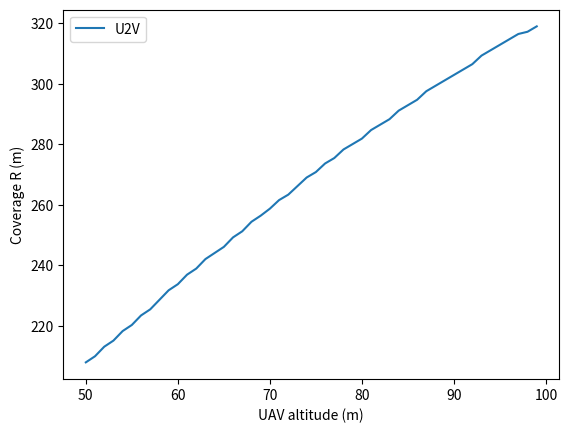

Recreate this plot in Python. (Note: this script raises an exception after producing the figure.)
#!/usr/bin/env python3
# -*- coding: utf-8 -*-
"""
Created on Tue Feb 18 10:34:09 2020

[redacted]
"""
import math
#from sympy import *
#import cvxpy as cp
import numpy as np
class Channel():
    def __init__(self):
        #carrier frequency
        self.f_c = 2e9#2Ghz
        self.f_c_mmwave = 38e9#2Ghz
        self.d_0 =5 #m
        self.light_speed = 3e8
        self.a = 10
        self.b=0.6
        
        self.zeta_LoS = 2
        self.zeta_NLoS = 2.4
        self.X_sigma_LoS = 5.3
        self.X_sigma_NLoS = 5.27
        self.X_0 = 20*math.log(self.d_0*self.f_c*4*math.pi/self.light_speed, 10)
        self.sigma_2 = math.pow(10,-95/10)/1000 # in W
        #3.1622776602e-13
        self.kappa = 0.2
        self.alpha = 2.3
        
        self.g_0 = 0.5e-10 #W
        self.p_los_U2V = -135 #dB -138
        self.p_los_U2R = -250
#        -250 #dB
        
        self.dis_max = 700 #m
        
    def R_U2R(self, height):
        di = height
        for distance in np.arange(self.dis_max, height, np.round((height-self.dis_max)/600, decimals=1)):
            if self.g_U2R(height, distance)[1] >= self.p_los_U2R:
                di = distance.copy()
                break
        return math.sqrt(pow(di,2)-pow(height,2)) 
        
    def R_U2V(self, height):
        di = height
        for distance in np.arange(self.dis_max,int(height),np.round((height-self.dis_max)/600, decimals=1)):
            if self.g_U2V(height, distance)[1] >= self.p_los_U2V:
                di = distance.copy()
                break
        return math.sqrt(pow(di,2)-pow(height,2)) 
#    
#    def R_R2R(self, height):
#        di = height
#        for distance in np.arange(self.dis_max,int(height),np.round((height-self.dis_max)/600, decimals=1)):
#            if self.g_R2R(distance)[1] >= self.p_los_RR2V:
#                di = distance.copy()
#                break
#        return math.sqrt(pow(di,2)-pow(height,2))  
#    
#    def g_R2R(self, distance): 
#
#        varphi_NLoS = -(10* self.zeta_NLoS *math.log(distance,10) + self.X_0 + self.X_sigma_NLoS)
#        g = math.pow(distance,-2)* varphi_NLoS
#        
#        return g
    
    def g_U2R(self, height, distance):  
        varphi_0 = math.pow(4*math.pi*self.f_c*self.d_0/self.light_speed,-2) #
        P_Los = 1/(1+self.a*math.exp(-self.b*(180/math.pi*math.asin(height/distance)-self.a)))
        P_hat = P_Los+ self.kappa*(1-P_Los)
        g = varphi_0*P_hat/math.pow(distance,self.alpha)#W
        g_db = 10*math.log(g)
        return g, g_db
    
    def g_U2V(self, height, distance): 
        X_0 = 20*math.log(self.d_0*self.f_c_mmwave*4*math.pi/self.light_speed, 10)
        P_LOS = 1/(1+self.a*math.exp(-self.b*(180/math.pi*math.asin(height/distance)-self.a)))
        P_NLOS = 1- P_LOS
        varphi_LoS = -(10* self.zeta_LoS *math.log(distance,10) + X_0 + self.X_sigma_LoS) #dB
        varphi_NLoS = -(10* self.zeta_NLoS *math.log(distance,10) + X_0 + self.X_sigma_NLoS)
        g_ = P_LOS*varphi_LoS +P_NLOS*varphi_NLoS #dB
        g = math.pow(10,g_/10)# W
        return g, g_
    
    
#    def sending_rate_U2R(self, height, distance):  
#        power_u2r = 1 #w
#        Bandwidth = 1e3 #10Mhz =10e3khz
#        varphi_0 = math.pow(4*math.pi*self.f_c*self.d_0/self.light_speed,-2) #
#        r_0_ = varphi_0*power_u2r/self.sigma_2 #in W/W
#        P_Los = 1/(1+self.a*math.exp(-self.b*(180/math.pi*math.asin(height/distance)-self.a)))
#        P_hat = P_Los+ self.kappa*(1-P_Los)
#        X_u2r = Bandwidth* math.log(1+r_0_*P_hat/(math.pow(distance,(self.alpha/2))),2)/1e3 #in Mbps
#        return X_u2r
#    
#    def sending_rate_U2S(self, height, distance):  
#        power_u2s = 1 #w
#        Bandwidth = 1e3 #10Mhz =10e3khz
#        varphi_0 = math.pow(4*math.pi*self.f_c*self.d_0/self.light_speed,-2) #
#        r_0_ = varphi_0*power_u2s/self.sigma_2 #in W/W
#        P_Los = 1/(1+self.a*math.exp(-self.b*(180/math.pi*math.asin(height/distance)-self.a)))
#        P_hat = P_Los+ self.kappa*(1-P_Los)
#        X_u2s = Bandwidth* math.log(1+r_0_*P_hat/(math.pow(distance,(self.alpha/2))),2)/1e3 #in Mbps
#        return X_u2s
#    
#    def sending_rate_U2U(self, distance):  
#        power_u2u = 1 #w
#        Bandwidth = 1e3 #10Mhz =10e3khz
#        varphi_0 = math.pow(4*math.pi*self.f_c*self.d_0/self.light_speed,-2) #    
#        g = math.pow(distance,-2)* varphi_0
#        X_u2u = Bandwidth* math.log(1+g*power_u2u/self.sigma_2)/1e3 #in Mbps
#        return X_u2u
#    
#    def sending_rate_G2G(self, distance, C_type): 
##        if C_type == 'R2V' or  C_type == 'S2v':
##            power = 0.1#w
##            Bandwidth = 10e3 #10Mhz =10e3khz
#        if C_type == 'R2R':
#            power = 0.5 #W
#            Bandwidth = 1e3 #10Mhz =10e3khz
#        elif C_type == 'R2S':
#            power = 1#w
#            Bandwidth = 1e3 #20Mhz =20e3khz
#        else:
#            print(C_type)
#            
#        # include S2X, R2X (X include R, S, V) with different power
#        varphi_NLoS = -(10* self.zeta_NLoS *math.log(distance,10) + self.X_0 + self.X_sigma_NLoS)
#        
#        g = math.pow(distance,-2)* varphi_NLoS
#        eta = math.pow(10, g/10)*power/self.sigma_2 # W/W
#        X_G2G = Bandwidth* math.log(1+eta)/1e3 #in Mbps
#        return X_G2G
    
    def sending_rate_B2V(self, Num, distance): 
        power = 1#w
        Bandwidth = 60e3 #60Mhz =60e3khz
        g = -(10* self.zeta_NLoS *math.log(distance,10) + self.X_0 )
        eta = math.pow(10, g/10)*power/self.sigma_2 # W/W
        X_G2G = Bandwidth/Num* math.log(1+eta)/1e3 #in Mbps
        return X_G2G
    
    def sending_rate_G2V(self, Num, distance): 
        power = 1#w
        Bandwidth = 1e3 #1Mhz =1e3khz
            
        # include S2X, R2X (X include R, S, V) with different power
#        varphi_NLoS = -(10* self.zeta_NLoS *math.log(distance,10) + self.X_0 + self.X_sigma_NLoS)
#        g = math.pow(distance,-2)* varphi_NLoS
        g = -(10* self.zeta_NLoS *math.log(distance,10) + self.X_0 )
        eta = math.pow(10, g/10)*power/self.sigma_2 # W/W
        X_G2G = Bandwidth/Num* math.log(1+eta)/1e3 #in Mbps
        return X_G2G
    
    def sending_rate_U2V(self, Num, height, distance):
        power_u2v = 1#w
        Bandwidth = 1e3 #2Mhz =2e3khz
        
        P_LOS = 1/(1+self.a*math.exp(-self.b*(180/math.pi*math.asin(height/distance)-self.a)))
        P_NLOS = 1- P_LOS
        
        varphi_LoS = -(10* self.zeta_LoS *math.log(distance,10) + self.X_0 + self.X_sigma_LoS) #dB
        varphi_NLoS = -(10* self.zeta_NLoS *math.log(distance,10) + self.X_0 + self.X_sigma_NLoS)
        
        g_ = P_LOS*varphi_LoS +P_NLOS*varphi_NLoS
        eta = math.pow(10,g_/10)*power_u2v/self.sigma_2 # W/W
        X_u2v = Bandwidth/Num* math.log(1+eta,2)/1e3 #in Mbps
    
        return X_u2v
    

if __name__ == "__main__":

    chanel=Channel()
    g, g_db = chanel.g_U2R(2, 4)
    g2,g2_db = chanel.g_U2V(4,4.1)
  
    import matplotlib.pyplot as plt
    # from mpl_toolkits.mplot3d import Axes3D
    # from matplotlib import cm
    h_low, h_high = 50, 100
#    r_low, r_high = 1, 50
#    fig = plt.figure()
#    ax = Axes3D(fig)
##    ax = fig.add_subplot(projection='3d')
#    # X, Y value
#    n = int((h_high - h_low)/100)
#    h = np.arange(h_low, h_high, 1)
#    r = np.arange(r_low, r_high, 1)
#    R = []
#    for h_ in h:
#        for r_ in r:
#            d_ =math.sqrt(pow(h_,2)+pow(r_,2))
#            if d_ > h_:
#                R.append(chanel.g_U2R(h_, d_)[1])
#            else:
#                R.append(0)
#    Z= np.array(R)
#    Z = Z.reshape((len(h),len(r))).T
#
#    R2 = []
#    for h_ in h:
#        for r_ in r:
#            d_ =math.sqrt(pow(h_,2)+pow(r_,2))
#            if d_ > h_:
#                R2.append(chanel.g_U2V(h_, d_)[1])
#            else:
#                R2.append(0)
#    Z2= np.array(R2)
#    Z2 = Z2.reshape((len(h),len(r))).T
#
#    h, r = np.meshgrid(h, r)    # x-y 平面的网格
#
##    ax.set_zlabel('label text flipped') 
#    ax.set_xlabel('UAV altitude (m)')
#    ax.set_ylabel('Horizontal distance (m)')
##    ax.set_zlabel('Channel Coefficient (1e-10)')#
#    ax.set_zlabel('Average path loss (dB)')#
##    ax.plot_surface(h, r, -Z, rstride=1, cstride=1, cmap=plt.get_cmap('rainbow'), alpha=0.5, label='U2R')
#    ax.plot_surface(h, r, -Z2, rstride=1, cstride=1, cmap=plt.get_cmap('rainbow'),label='U2V')
##    ax.legend()
##    ax.text2D(0.25, 0.5, "U2R", transform=ax.transAxes)
##    ax.text(1, 2.7, 4.3, "U2R")
##    ax.text(1, 2.7, -0.2, "U2V")
##    ax.text2D(0.05, 0.95, "2D Text", transform=ax.transAxes)
#    ax.azim = 225
#    plt.savefig('runs/P_los.eps', dpi=400)
#    plt.show()
#    
    fig2 = plt.figure()
    h2 = np.arange(h_low, h_high, 1)
    R_ = []
#    R2_ = []
    for h_ in h2:
        R_.append(chanel.R_U2V(h_))
#        R2_.append(chanel.R_U2R(h_))
        
    plt.plot(h2, R_, label ='U2V')
#    plt.plot(h2, R2_,'red', label ='U2R' )
    plt.xlabel("UAV altitude (m)")
    plt.ylabel("Coverage R (m)")
    plt.legend()
    plt.show()
    plt.savefig('runs/coverage.eps', dpi=400)
    
    Y =[]
    distance = range(20,100)
    fig = plt.figure()
    for dis in distance:
        X_U2V = chanel.sending_rate_G2V(20, dis) #in kbps
        Y.append(X_U2V)
    plt.plot(distance, Y, label ='U2V')
    
    X_U2R = chanel.sending_rate_U2R(40,50)
